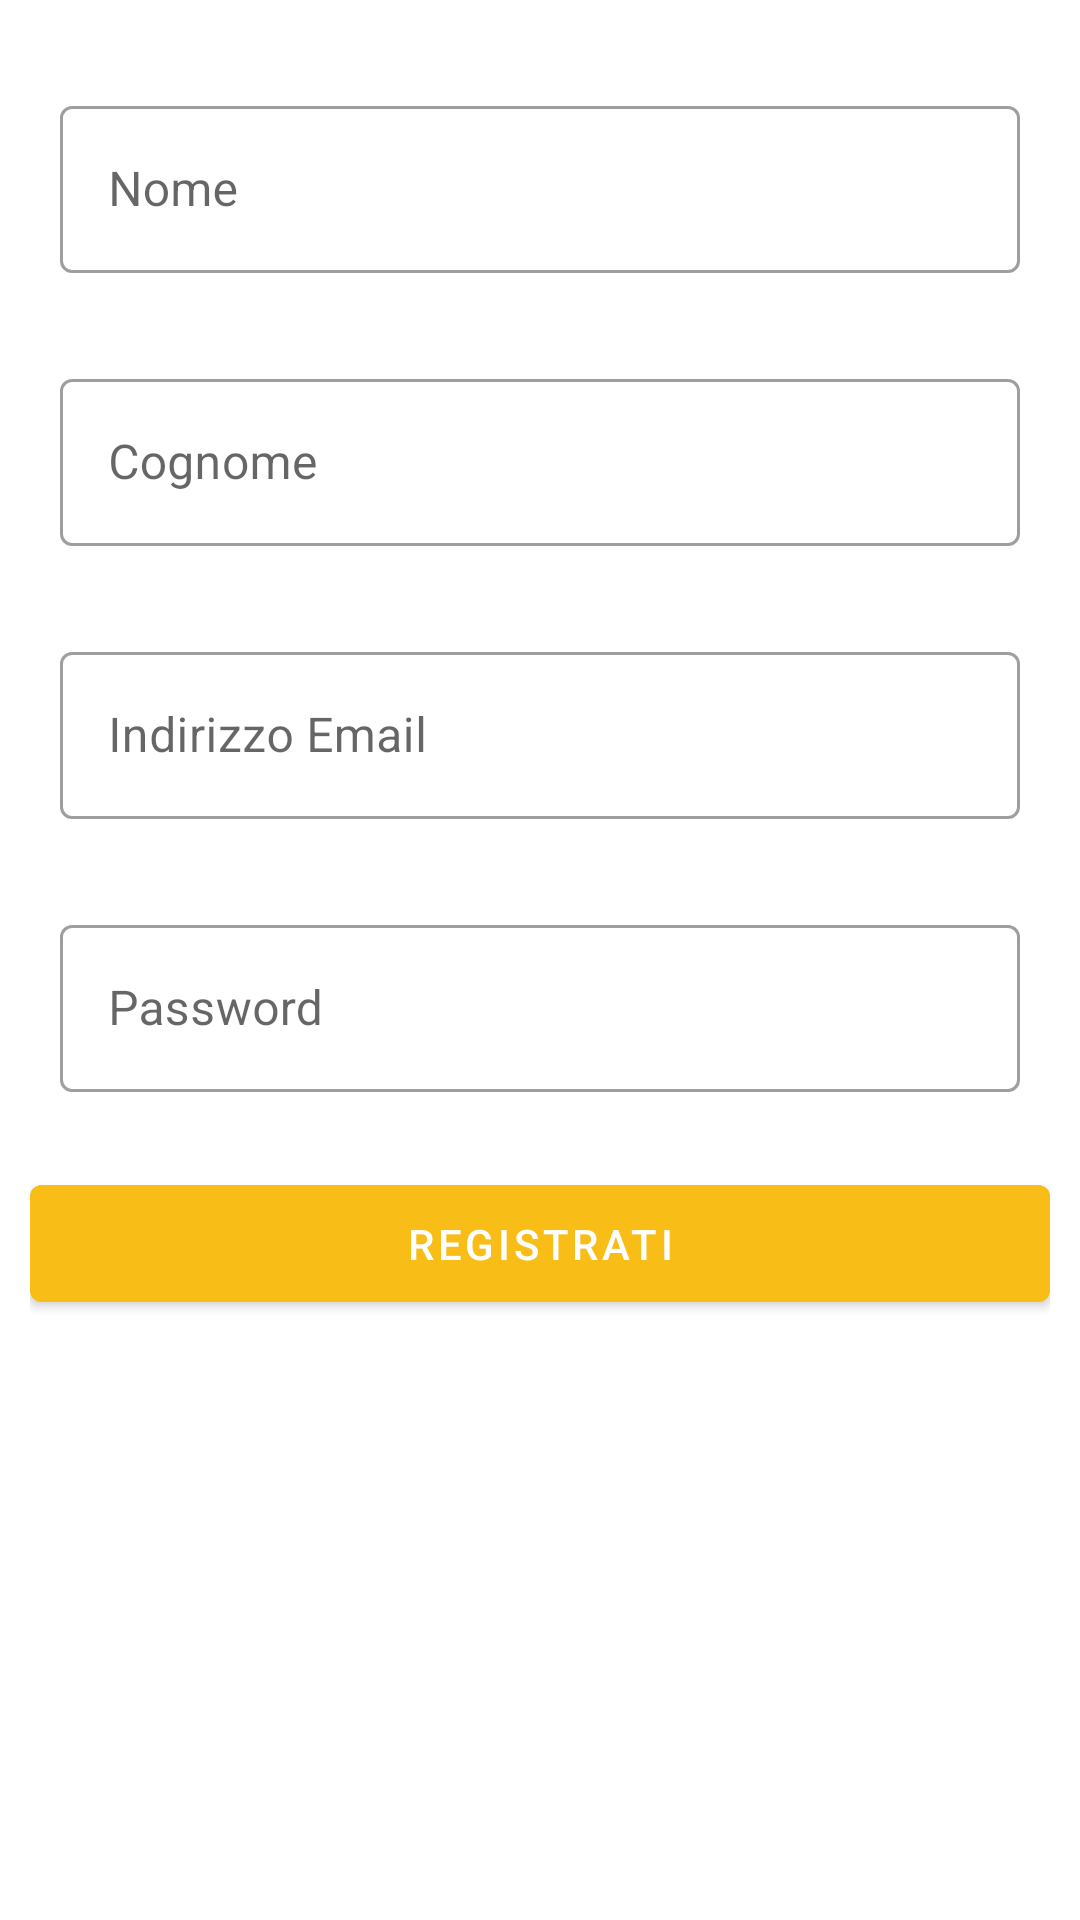

The Android layout XML behind this screen, and the referenced resources:
<!-- AndroidManifest.xml: activity theme Theme.Eculture -->
<!-- res/layout/fragment_registration.xml -->
<?xml version="1.0" encoding="utf-8"?>
<RelativeLayout xmlns:android="http://schemas.android.com/apk/res/android"
    xmlns:app="http://schemas.android.com/apk/res-auto"
    android:layout_width="match_parent"
    android:layout_height="match_parent">

    <ScrollView
        android:id="@+id/scroll"
        android:layout_width="fill_parent"
        android:layout_height="match_parent"
        android:fillViewport="true">

        <LinearLayout
            android:layout_width="match_parent"
            android:layout_height="match_parent"
            android:orientation="vertical"
            android:padding="@dimen/dp10">

            <ImageView
                android:layout_width="match_parent"
                android:layout_height="wrap_content"
                android:contentDescription="@string/divider"
                app:srcCompat="@mipmap/ic_launcher" />

            <LinearLayout
                android:layout_width="match_parent"
                android:layout_height="wrap_content"
                android:layout_marginTop="@dimen/dp10"
                android:orientation="vertical">

                <com.google.android.material.textfield.TextInputLayout

                    style="@style/Widget.MaterialComponents.TextInputLayout.OutlinedBox"
                    android:layout_width="match_parent"
                    android:layout_height="wrap_content"
                    android:autofillHints="true"
                    android:hint="@string/name"

                    android:minHeight="48dp"
                    android:padding="10dp">

                    <com.google.android.material.textfield.TextInputEditText
                        android:id="@+id/name"
                        android:layout_width="match_parent"
                        android:layout_height="wrap_content"
                        android:inputType="textPersonName"
                        android:textColor="@color/black" />

                </com.google.android.material.textfield.TextInputLayout>

                <TextView
                    android:id="@+id/name_error"
                    android:layout_width="match_parent"
                    android:layout_height="wrap_content"
                    android:drawableEnd="@drawable/ic_baseline_warning_24"
                    android:text="@string/warning_missing"
                    android:padding="10dp"
                    android:textColor="@color/error"
                    android:visibility="gone" />
            </LinearLayout>

            <LinearLayout
                android:layout_width="match_parent"
                android:layout_height="wrap_content"
                android:layout_marginTop="@dimen/dp10"
                android:orientation="vertical">

                <com.google.android.material.textfield.TextInputLayout

                    style="@style/Widget.MaterialComponents.TextInputLayout.OutlinedBox"
                    android:layout_width="match_parent"
                    android:layout_height="wrap_content"
                    android:autofillHints="true"
                    android:hint="@string/surname"

                    android:minHeight="48dp"
                    android:padding="10dp">

                    <com.google.android.material.textfield.TextInputEditText
                        android:id="@+id/surname"
                        android:layout_width="match_parent"
                        android:layout_height="wrap_content"
                        android:inputType="textPersonName"
                        android:textColor="@color/black" />

                </com.google.android.material.textfield.TextInputLayout>
                <TextView
                    android:id="@+id/surname_error"
                    android:layout_width="match_parent"
                    android:layout_height="wrap_content"
                    android:drawableEnd="@drawable/ic_baseline_warning_24"
                    android:padding="10dp"
                    android:text="@string/warning_missing"
                    android:textColor="@color/error"
                    android:visibility="gone" />
            </LinearLayout>

            <LinearLayout
                android:layout_width="match_parent"
                android:layout_height="wrap_content"
                android:layout_marginTop="@dimen/dp10"
                android:orientation="vertical">

                <com.google.android.material.textfield.TextInputLayout

                    style="@style/Widget.MaterialComponents.TextInputLayout.OutlinedBox"
                    android:layout_width="match_parent"
                    android:layout_height="wrap_content"
                    android:autofillHints="true"
                    android:hint="@string/email"

                    android:minHeight="48dp"
                    android:padding="10dp">

                    <com.google.android.material.textfield.TextInputEditText
                        android:id="@+id/email"
                        android:layout_width="match_parent"
                        android:layout_height="wrap_content"
                        android:inputType="textEmailAddress"
                        android:textColor="@color/black" />

                </com.google.android.material.textfield.TextInputLayout>

                <TextView
                    android:id="@+id/email_error"
                    android:layout_width="match_parent"
                    android:layout_height="wrap_content"
                    android:drawableEnd="@drawable/ic_baseline_warning_24"
                    android:text="@string/warning_missing"
                    android:padding="10dp"
                    android:textColor="@color/error"
                    android:visibility="gone" />
            </LinearLayout>

            <LinearLayout
                android:layout_width="match_parent"
                android:layout_height="wrap_content"
                android:layout_marginTop="@dimen/dp10"
                android:orientation="vertical">

                <com.google.android.material.textfield.TextInputLayout

                    style="@style/Widget.MaterialComponents.TextInputLayout.OutlinedBox"
                    android:layout_width="match_parent"
                    android:layout_height="wrap_content"
                    android:autofillHints="true"
                    android:hint="@string/password"
                    android:minHeight="48dp"
                    android:padding="10dp">

                    <com.google.android.material.textfield.TextInputEditText
                        android:id="@+id/password"
                        android:layout_width="match_parent"
                        android:layout_height="wrap_content"
                        android:inputType="textPassword"
                        android:textColor="@color/black" />

                </com.google.android.material.textfield.TextInputLayout>

                <TextView
                    android:id="@+id/password_error"
                    android:layout_width="match_parent"
                    android:layout_height="wrap_content"
                    android:drawableEnd="@drawable/ic_baseline_warning_24"
                    android:text="@string/warning_missing"
                    android:padding="10dp"
                    android:textColor="@color/error"
                    android:visibility="gone" />
            </LinearLayout>

            <Button
                android:id="@+id/register"
                android:layout_width="match_parent"
                android:layout_height="wrap_content"
                android:layout_marginTop="15sp"
                android:backgroundTint="@color/touristcolor"
                android:padding="10dp"
                android:text="@string/register" />


        </LinearLayout>
    </ScrollView>
</RelativeLayout>
<!-- resources referenced by this layout -->
<resources>
  <color name="black">#FF000000</color>
  <color name="error">#E2202C</color>
  <color name="touristcolor">#f8bd16</color>
  <dimen name="dp10">10dp</dimen>
  <!-- drawable ic_baseline_warning_24 (drawable) -->
  <vector xmlns:android="http://schemas.android.com/apk/res/android"
      android:width="24dp"
      android:height="24dp"
      android:tint="#E2202C"
      android:viewportWidth="24"
      android:viewportHeight="24">
      <path
          android:fillColor="@android:color/white"
          android:pathData="M1,21h22L12,2 1,21zM13,18h-2v-2h2v2zM13,14h-2v-4h2v4z" />
  </vector>
  <string name="divider">Divisore</string>
  <string name="email">Indirizzo Email</string>
  <string name="name">Nome</string>
  <string name="password" translatable="false">Password</string>
  <string name="register">Registrati</string>
  <string name="surname">Cognome</string>
  <string name="warning_missing">Campo obbligatorio!</string>
  <style name="Theme.Eculture" parent="Theme.MaterialComponents.Light">
          
          <item name="colorPrimary">#FFA726</item>
          <item name="colorOnPrimary">@color/white</item>
          
          <item name="colorSecondary">@color/colorPrimary</item>
          <item name="colorSecondaryVariant">@color/teal_700</item>
          <item name="colorOnSecondary">@color/black</item>
          
          <item name="android:statusBarColor" tools:targetApi="l">?attr/colorPrimary</item>
          
          <item name="actionOverflowButtonStyle">@style/MyOverflowButtonStyle</item>
      </style>
  <color name="white">#FFFFFFFF</color>
  <color name="colorPrimary">#6200EE</color>
  <color name="teal_700">#FF018786</color>
  <style name="MyOverflowButtonStyle" parent="Widget.AppCompat.ActionButton.Overflow">
          <item name="android:tint">@color/white</item>
      </style>
</resources>
